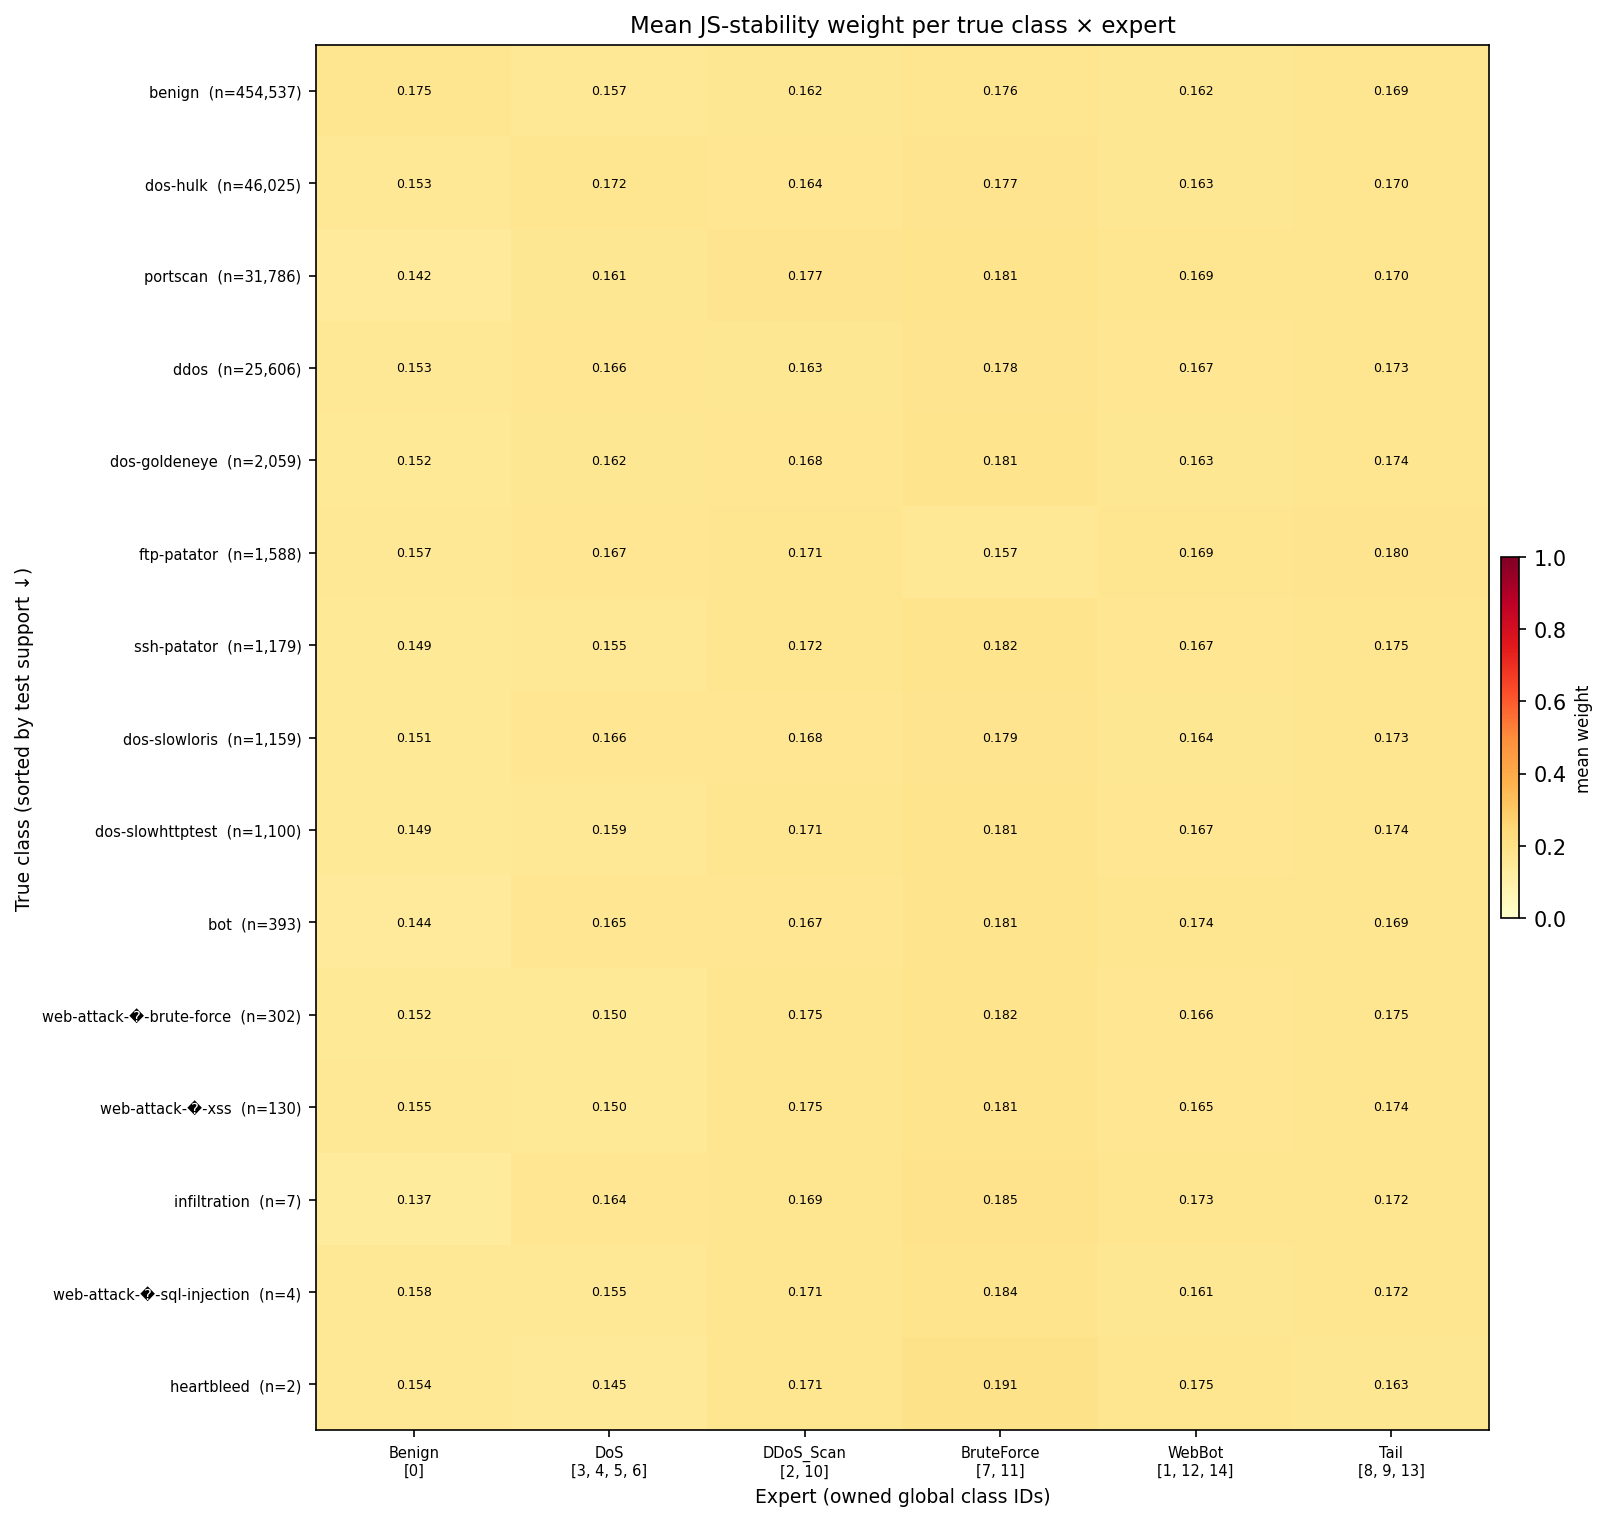

The data file committed next to this chart (first rows):
true_class, Benign, DoS, DDoS_Scan, BruteForce, WebBot, Tail
benign, 0.175, 0.1565, 0.1617, 0.1757, 0.1625, 0.1687
dos-hulk, 0.1526, 0.1725, 0.1643, 0.1767, 0.1634, 0.1705
portscan, 0.142, 0.1612, 0.1774, 0.1806, 0.1689, 0.1697
ddos, 0.1535, 0.1656, 0.1631, 0.1779, 0.1672, 0.1727
dos-goldeneye, 0.1518, 0.1625, 0.1678, 0.1807, 0.1632, 0.1741
ftp-patator, 0.1572, 0.1668, 0.1707, 0.1567, 0.1691, 0.1796
ssh-patator, 0.1488, 0.1553, 0.172, 0.1819, 0.1668, 0.1753
dos-slowloris, 0.151, 0.1657, 0.1676, 0.1794, 0.1637, 0.1725
dos-slowhttptest, 0.1487, 0.1585, 0.1705, 0.1812, 0.1668, 0.1743
bot, 0.1439, 0.165, 0.1668, 0.1815, 0.1738, 0.169
web-attack-�-brute-force, 0.1516, 0.1505, 0.1753, 0.1815, 0.1663, 0.1748
web-attack-�-xss, 0.1546, 0.1504, 0.175, 0.1812, 0.1646, 0.1743
infiltration, 0.137, 0.1643, 0.1694, 0.1847, 0.1727, 0.1718
web-attack-�-sql-injection, 0.1578, 0.1548, 0.1705, 0.1836, 0.1614, 0.1719
heartbleed, 0.1538, 0.1454, 0.171, 0.1914, 0.1753, 0.1631
